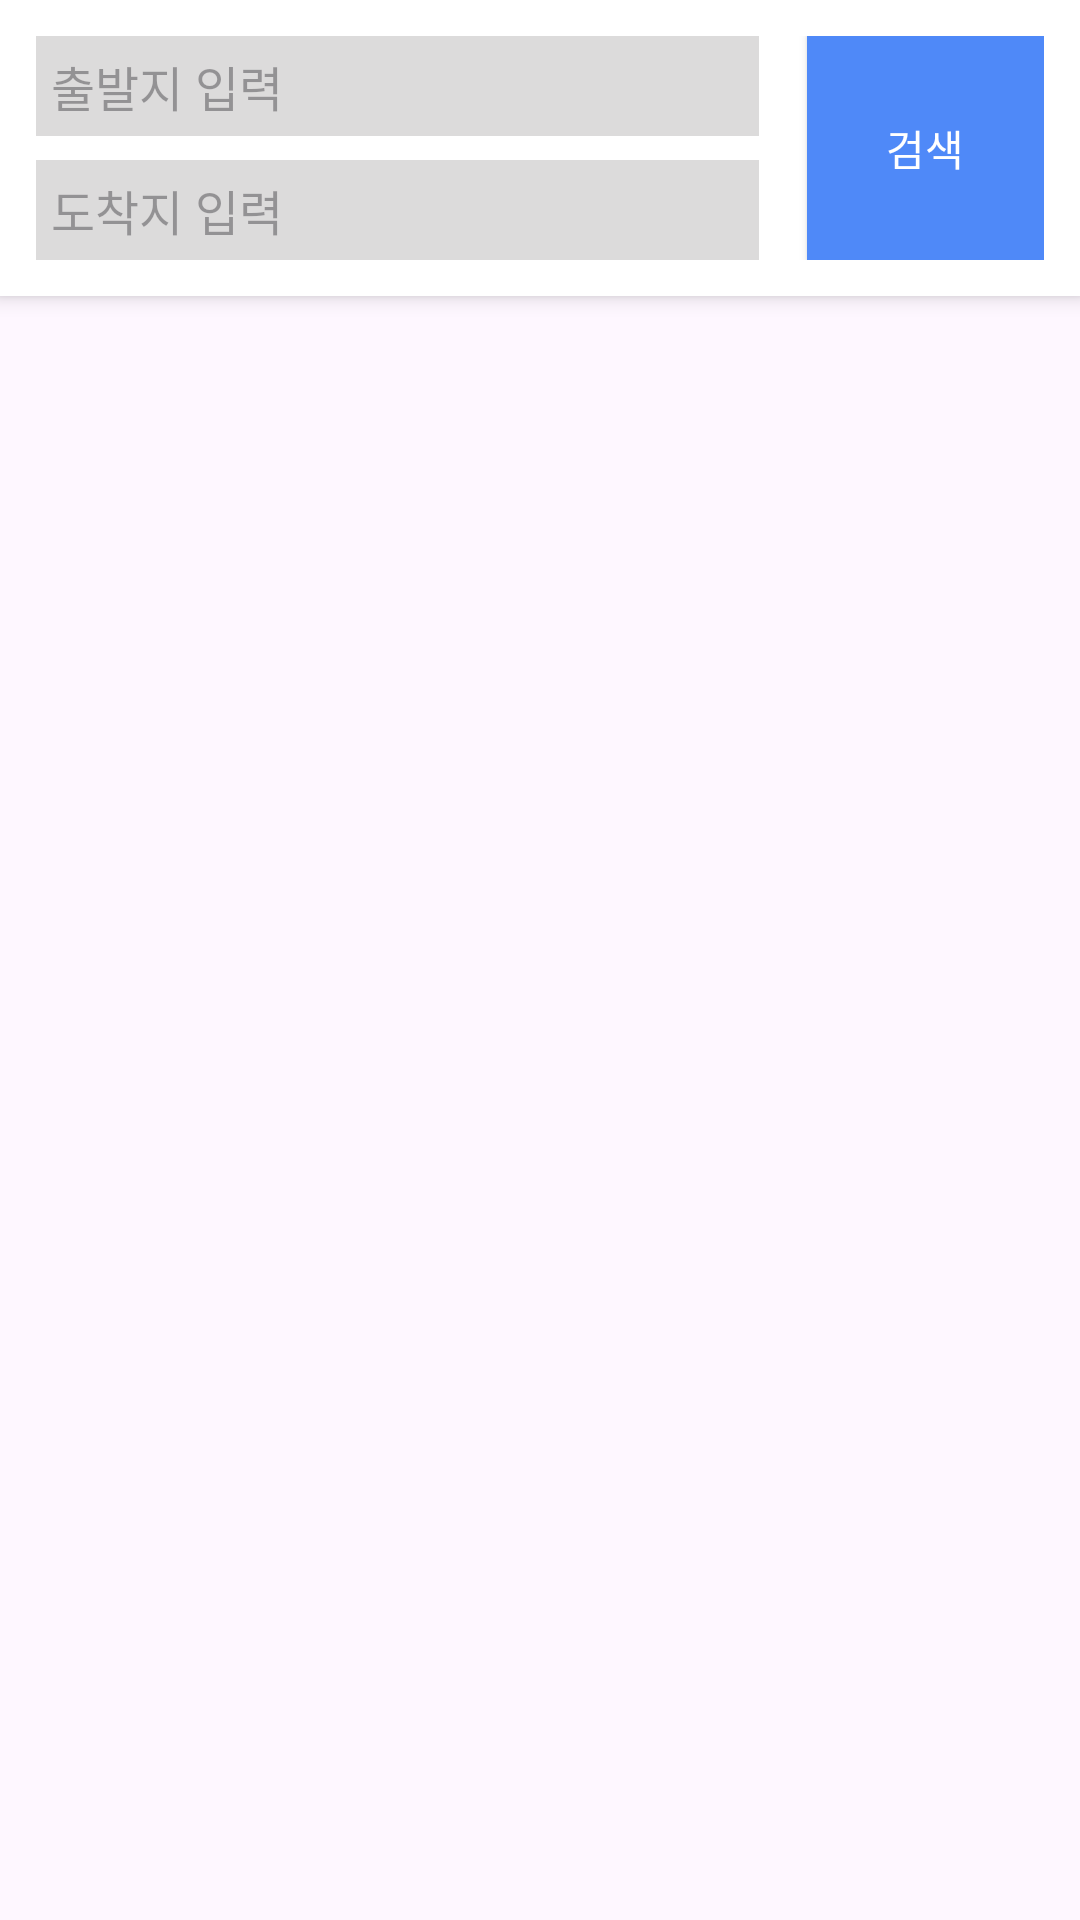

Layout XML and referenced resources for this Android screen:
<!-- AndroidManifest.xml: application theme Theme.CapstoneDesign_GEO -->
<!-- res/layout/activity_navigation.xml -->
<?xml version="1.0" encoding="utf-8"?>
<RelativeLayout xmlns:android="http://schemas.android.com/apk/res/android"
    xmlns:app="http://schemas.android.com/apk/res-auto"
    android:layout_width="match_parent"
    android:layout_height="match_parent">

    

    

    <FrameLayout
        android:id="@+id/mapFragment"
        android:name="com.google.android.gms.maps.SupportMapFragment"
        android:layout_width="match_parent"
        android:layout_height="match_parent" />

    <LinearLayout
        android:id="@+id/routeCard"
        android:layout_width="match_parent"
        android:layout_height="wrap_content"
        android:layout_alignParentStart="true"
        android:layout_alignParentTop="true"
        android:background="@color/white"
        android:elevation="4dp"
        android:orientation="horizontal"
        android:padding="12dp">

        <LinearLayout
            android:layout_width="match_parent"
            android:layout_height="match_parent"
            android:layout_weight="9"
            android:orientation="vertical"
            android:layout_marginEnd="16dp">

            <AutoCompleteTextView
                android:id="@+id/startLocation"
                android:layout_width="match_parent"
                android:layout_height="wrap_content"
                android:background="#DCDBDB"
                android:hint="출발지 입력"
                android:padding="5dp"
                android:textColor="@android:color/black"
                android:textSize="16dp" />

            <AutoCompleteTextView
                android:id="@+id/endLocation"
                android:layout_width="match_parent"
                android:layout_height="wrap_content"
                android:layout_marginTop="8dp"
                android:background="#DCDBDB"
                android:hint="도착지 입력"
                android:padding="5dp"
                android:textColor="@android:color/black"
                android:textSize="16sp" />
        </LinearLayout>

        <androidx.appcompat.widget.AppCompatButton
            android:id="@+id/searchButton"
            android:layout_width="wrap_content"
            android:layout_height="match_parent"
            android:layout_weight="1"
            android:background="@color/mainblue"
            android:text="검색"
            android:textColor="@android:color/white" />

    </LinearLayout>


</RelativeLayout>
<!-- resources referenced by this layout -->
<resources>
  <color name="mainblue">#4F89F8</color>
  <color name="white">#FFFFFFFF</color>
  <style name="Theme.CapstoneDesign_GEO" parent="Base.Theme.CapstoneDesign_GEO" />
  <style name="Base.Theme.CapstoneDesign_GEO" parent="Theme.Material3.DayNight.NoActionBar">
          
          
      </style>
</resources>
